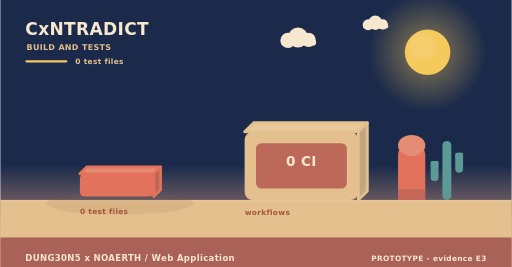
t = 0.00 s
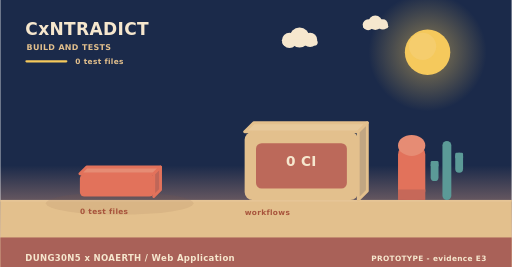
t = 2.00 s
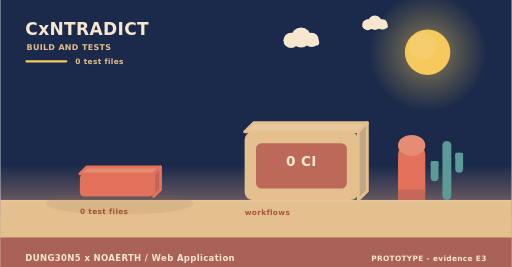
t = 4.00 s
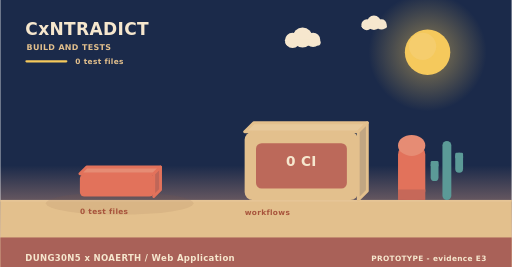
t = 6.00 s
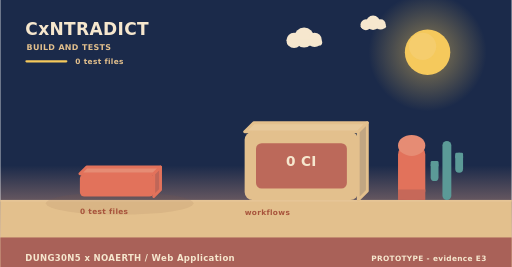
t = 8.00 s
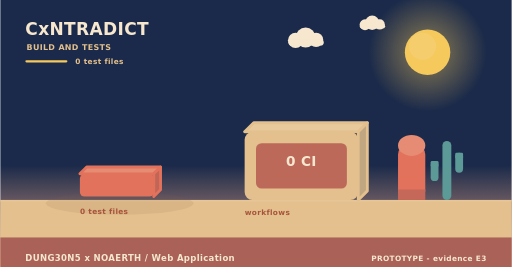
t = 10.00 s

The animated SVG that drew these frames (rendered in a browser with its animation timeline set to each time). Animation: 3 SMIL elements (animateTransform=3); frames cover the first 10.00 s, repeats indefinitely.

<svg xmlns="http://www.w3.org/2000/svg" width="900" height="470" viewBox="0 0 900 470" role="img" aria-label="CxNTRADICT - how it is verified"><linearGradient id="skyb" x1="0" y1="0" x2="0" y2="1"><stop offset="0" stop-color="#1b2a4a"/><stop offset="0.62" stop-color="#1b2a4a"/><stop offset="1" stop-color="#f3ad8a"/></linearGradient><rect width="900" height="470" fill="url(#skyb)"/><radialGradient id="sunb"><stop offset="0.35" stop-color="#f5c95c" stop-opacity="0.34"/><stop offset="1" stop-color="#f5c95c" stop-opacity="0"/></radialGradient><circle cx="752" cy="92" r="104" fill="url(#sunb)"/><circle cx="752" cy="92" r="40" fill="#f5c95c"/><circle cx="743.2" cy="81.6" r="24" fill="#f5d27e" opacity="0.5"/><g><circle cx="524" cy="66" r="17.64" fill="#f6e7ce"/><circle cx="506.36" cy="71.04" r="13.44" fill="#f6e7ce"/><circle cx="542.48" cy="70.2" r="12.6" fill="#f6e7ce"/><rect x="493.76" y="69.36" width="62.16" height="10.92" rx="5.46" fill="#f6e7ce"/><animateTransform attributeName="transform" type="translate" values="0 0;24 0;0 0" dur="36s" begin="0s" repeatCount="indefinite"/></g><g><circle cx="660" cy="40" r="12.6" fill="#f6e7ce"/><circle cx="647.4" cy="43.6" r="9.6" fill="#f6e7ce"/><circle cx="673.2" cy="43" r="9" fill="#f6e7ce"/><rect x="638.4" y="42.4" width="44.4" height="7.8" rx="3.9" fill="#f6e7ce"/><animateTransform attributeName="transform" type="translate" values="0 0;-18 0;0 0" dur="46s" begin="3s" repeatCount="indefinite"/></g><rect x="0" y="352" width="900" height="118" fill="#e3c08d"/><rect x="0" y="352" width="900" height="3" fill="#e6c596"/><text x="44" y="62" font-family="Verdana,DejaVu Sans,sans-serif" font-size="30" font-weight="700" letter-spacing="0.6" fill="#f6e7ce" text-anchor="start">CxNTRADICT</text><text x="46" y="88" font-family="Verdana,DejaVu Sans,sans-serif" font-size="14" font-weight="700" letter-spacing="0.6" fill="#e3c08d" text-anchor="start">BUILD AND TESTS</text><rect x="44" y="106" width="74" height="4" rx="2" fill="#f5c95c"/><text x="132" y="112" font-family="Verdana,DejaVu Sans,sans-serif" font-size="13" font-weight="700" letter-spacing="0.6" fill="#e3c08d" text-anchor="start">0 test files</text><ellipse cx="210" cy="358" rx="130" ry="20" fill="rgba(138,90,68,0.11)"/><g><path d="M140,306 L270,306 L282,294 L152,294 Z" fill="#e68c74" stroke="#e2725b" stroke-width="5" stroke-linejoin="round"/><path d="M270,306 L282,294 L282,334 L270,346 Z" fill="#c06658" stroke="#e2725b" stroke-width="5" stroke-linejoin="round"/><rect x="140" y="306" width="130" height="40" rx="8" fill="#e2725b"/><animateTransform attributeName="transform" type="translate" values="0 10;0 0" dur="0.8s" begin="0.5s" fill="freeze"/></g><text x="140" y="376" font-family="Verdana,DejaVu Sans,sans-serif" font-size="13" font-weight="700" letter-spacing="0.6" fill="#a8543c" text-anchor="start">0 test files</text><path d="M430,232 L630,232 L646,216 L446,216 Z" fill="#e7c99b" stroke="#e3c08d" stroke-width="5" stroke-linejoin="round"/><path d="M630,232 L646,216 L646,336 L630,352 Z" fill="#c1a682" stroke="#e3c08d" stroke-width="5" stroke-linejoin="round"/><rect x="430" y="232" width="200" height="120" rx="14" fill="#e3c08d"/><rect x="450" y="252" width="160" height="80" rx="10" fill="#ba6458" opacity="0.94"/><text x="530" y="292" font-family="Verdana,DejaVu Sans,sans-serif" font-size="24" font-weight="700" letter-spacing="0.6" fill="#f6e7ce" text-anchor="middle">0 CI</text><text x="430" y="378" font-family="Verdana,DejaVu Sans,sans-serif" font-size="13" font-weight="700" letter-spacing="0.6" fill="#a8543c" text-anchor="start">workflows</text><rect x="700" y="256" width="48" height="96" rx="16" fill="#e2725b"/><ellipse cx="724" cy="256" rx="24" ry="18.46" fill="#e68c74"/><rect x="700" y="333.54" width="48" height="18.46" fill="#c66859"/><rect x="778.18" y="248" width="15.64" height="104" rx="7.82" fill="#5b9a97"/><rect x="757.48" y="283.36" width="13.8" height="35.36" rx="6.9" fill="#5b9a97"/><rect x="757.48" y="283.36" width="13.8" height="10.4" rx="2.3" fill="#5b9a97"/><rect x="800.72" y="268.8" width="13.8" height="35.36" rx="6.9" fill="#5b9a97"/><rect x="800.72" y="268.8" width="13.8" height="10.4" rx="2.3" fill="#5b9a97"/><rect x="0" y="418" width="900" height="52" rx="0" fill="#a65c56" opacity="0.94"/><text x="44" y="460" font-family="Verdana,DejaVu Sans,sans-serif" font-size="15" font-weight="700" letter-spacing="0.6" fill="#f6e7ce" text-anchor="start">DUNG30N5 x NOAERTH  /  Web Application</text><text x="856" y="460" font-family="Verdana,DejaVu Sans,sans-serif" font-size="13" font-weight="700" letter-spacing="0.6" fill="#f6e7ce" text-anchor="end">PROTOTYPE  -  evidence E3</text></svg>
